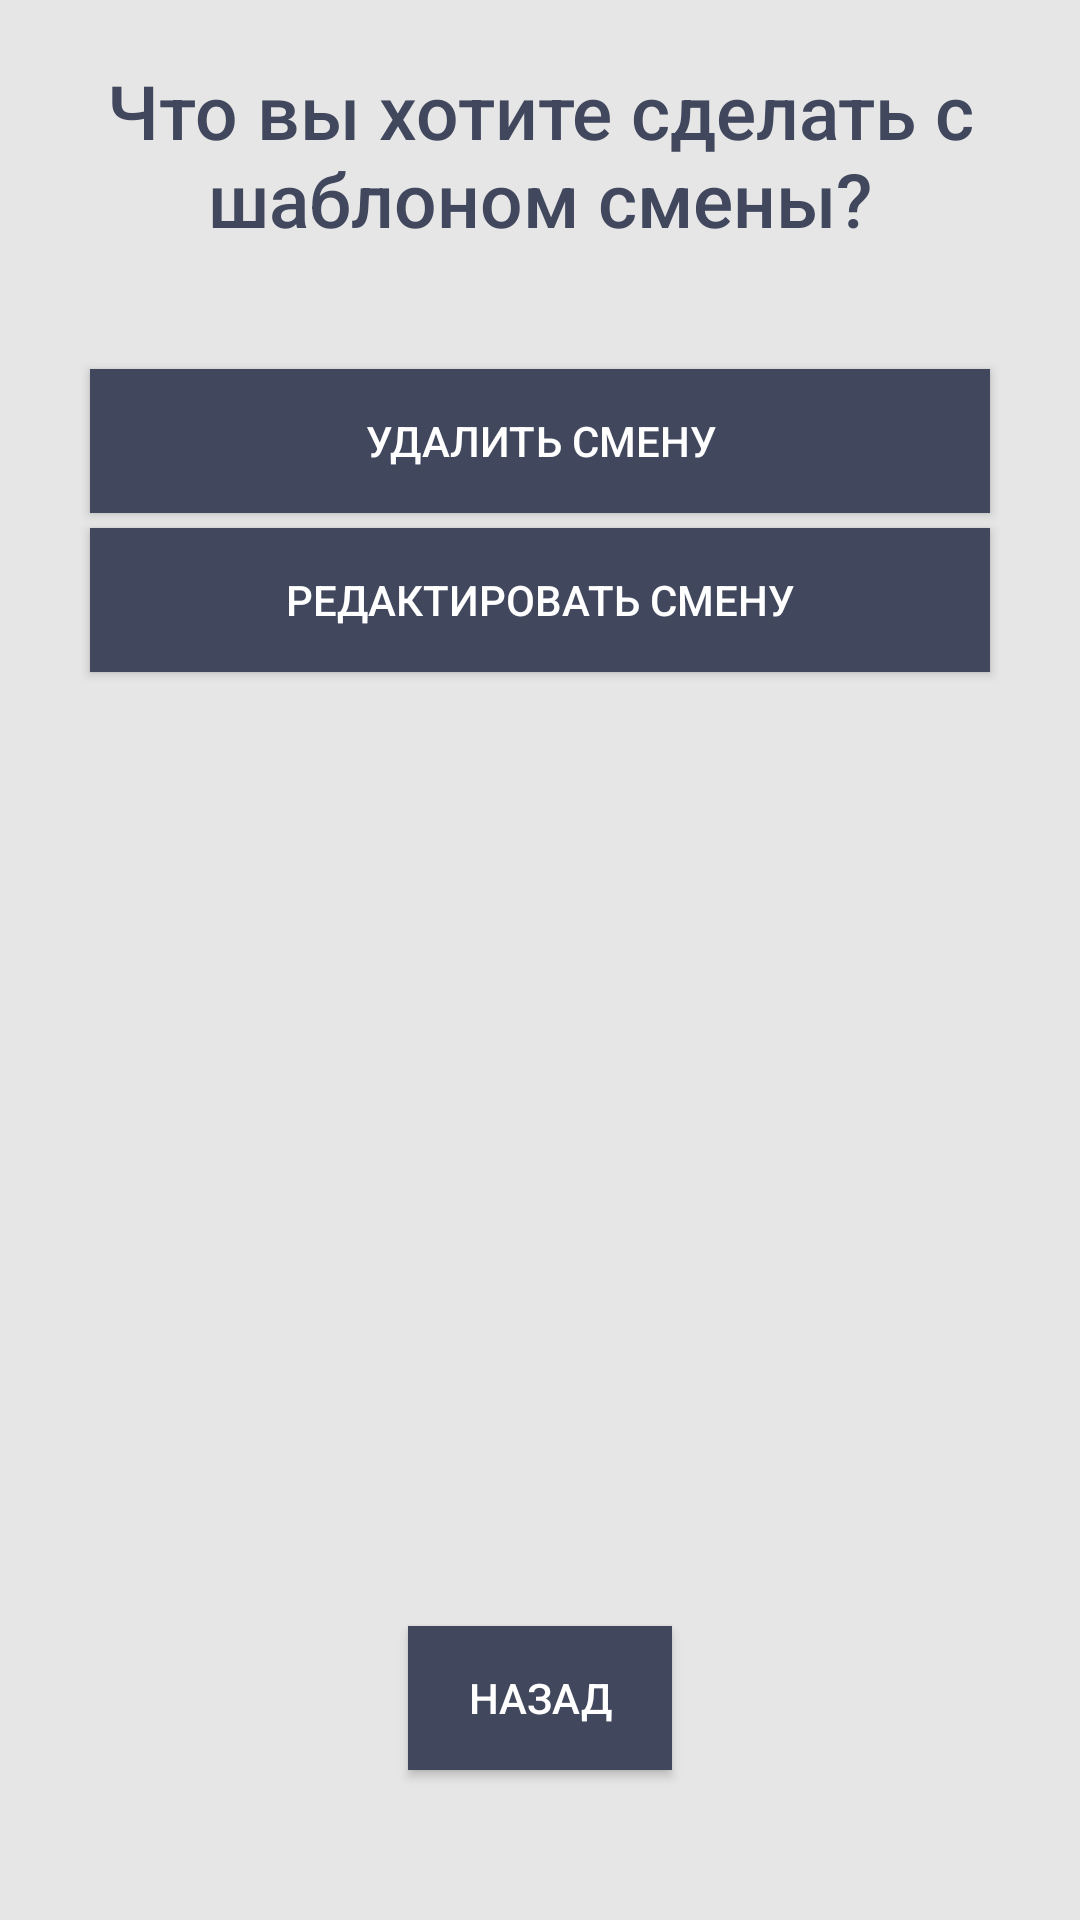

Android layout source for this screen:
<!-- AndroidManifest.xml: application theme Theme.WC -->
<!-- res/layout/buttonsdo.xml -->
<?xml version="1.0" encoding="utf-8"?>
<androidx.constraintlayout.widget.ConstraintLayout xmlns:android="http://schemas.android.com/apk/res/android"
    xmlns:app="http://schemas.android.com/apk/res-auto"
    xmlns:tools="http://schemas.android.com/tools"
    android:layout_width="match_parent"
    android:layout_height="match_parent"
    android:background="@color/creamwhite"
    android:orientation="vertical">

    <TextView
        android:id="@+id/ZagDialBut"
        android:layout_width="wrap_content"
        android:layout_height="wrap_content"
        android:layout_marginTop="20dp"
        android:fontFamily="sans-serif-medium"
        android:text="Что вы хотите сделать с шаблоном смены?"
        android:textAlignment="center"
        android:textColor="@color/darkblue"
        android:textSize="25dp"
        app:layout_constraintLeft_toLeftOf="parent"
        app:layout_constraintRight_toRightOf="parent"
        app:layout_constraintTop_toTopOf="parent" />

    <Button
        android:id="@+id/DeleteButSm"
        android:layout_width="match_parent"
        android:layout_height="wrap_content"
        android:layout_marginHorizontal="30dp"
        android:layout_marginTop="40dp"
        android:background="@color/darkblue"
        android:text="Удалить смену"
        android:textColor="@color/white"
        app:layout_constraintLeft_toLeftOf="parent"
        app:layout_constraintRight_toRightOf="parent"
        app:layout_constraintTop_toBottomOf="@id/ZagDialBut" />

    <Button
        android:id="@+id/EditButSm"
        android:layout_width="match_parent"
        android:layout_height="wrap_content"
        android:layout_marginHorizontal="30dp"
        android:layout_marginTop="5dp"
        android:background="@color/darkblue"
        android:text="Редактировать смену"
        android:textColor="@color/white"
        app:layout_constraintLeft_toLeftOf="parent"
        app:layout_constraintRight_toRightOf="parent"
        app:layout_constraintTop_toBottomOf="@id/DeleteButSm" />


    <TextView
        android:layout_width="wrap_content"
        android:layout_height="wrap_content"
        android:layout_marginTop="20dp"
        app:layout_constraintLeft_toLeftOf="parent"
        app:layout_constraintRight_toRightOf="parent"
        app:layout_constraintTop_toBottomOf="@id/EditButSm" />

    <Button
        android:id="@+id/BackBackBack"
        android:layout_width="wrap_content"
        android:layout_height="wrap_content"
        android:layout_marginHorizontal="30dp"
        android:layout_marginBottom="50dp"
        android:background="@color/darkblue"
        android:text="Назад"
        android:textColor="@color/white"
        app:layout_constraintBottom_toBottomOf="parent"
        app:layout_constraintLeft_toLeftOf="parent"
        app:layout_constraintRight_toRightOf="parent" />


</androidx.constraintlayout.widget.ConstraintLayout>
<!-- resources referenced by this layout -->
<resources>
  <color name="creamwhite">#E6E6E6</color>
  <color name="darkblue">#41475D</color>
  <color name="white">#FFFFFFFF</color>
  <style name="Theme.WC" parent="Base.Theme.WC" />
  <style name="Base.Theme.WC" parent="Theme.AppCompat.Light.NoActionBar">
          
          
      </style>
</resources>
